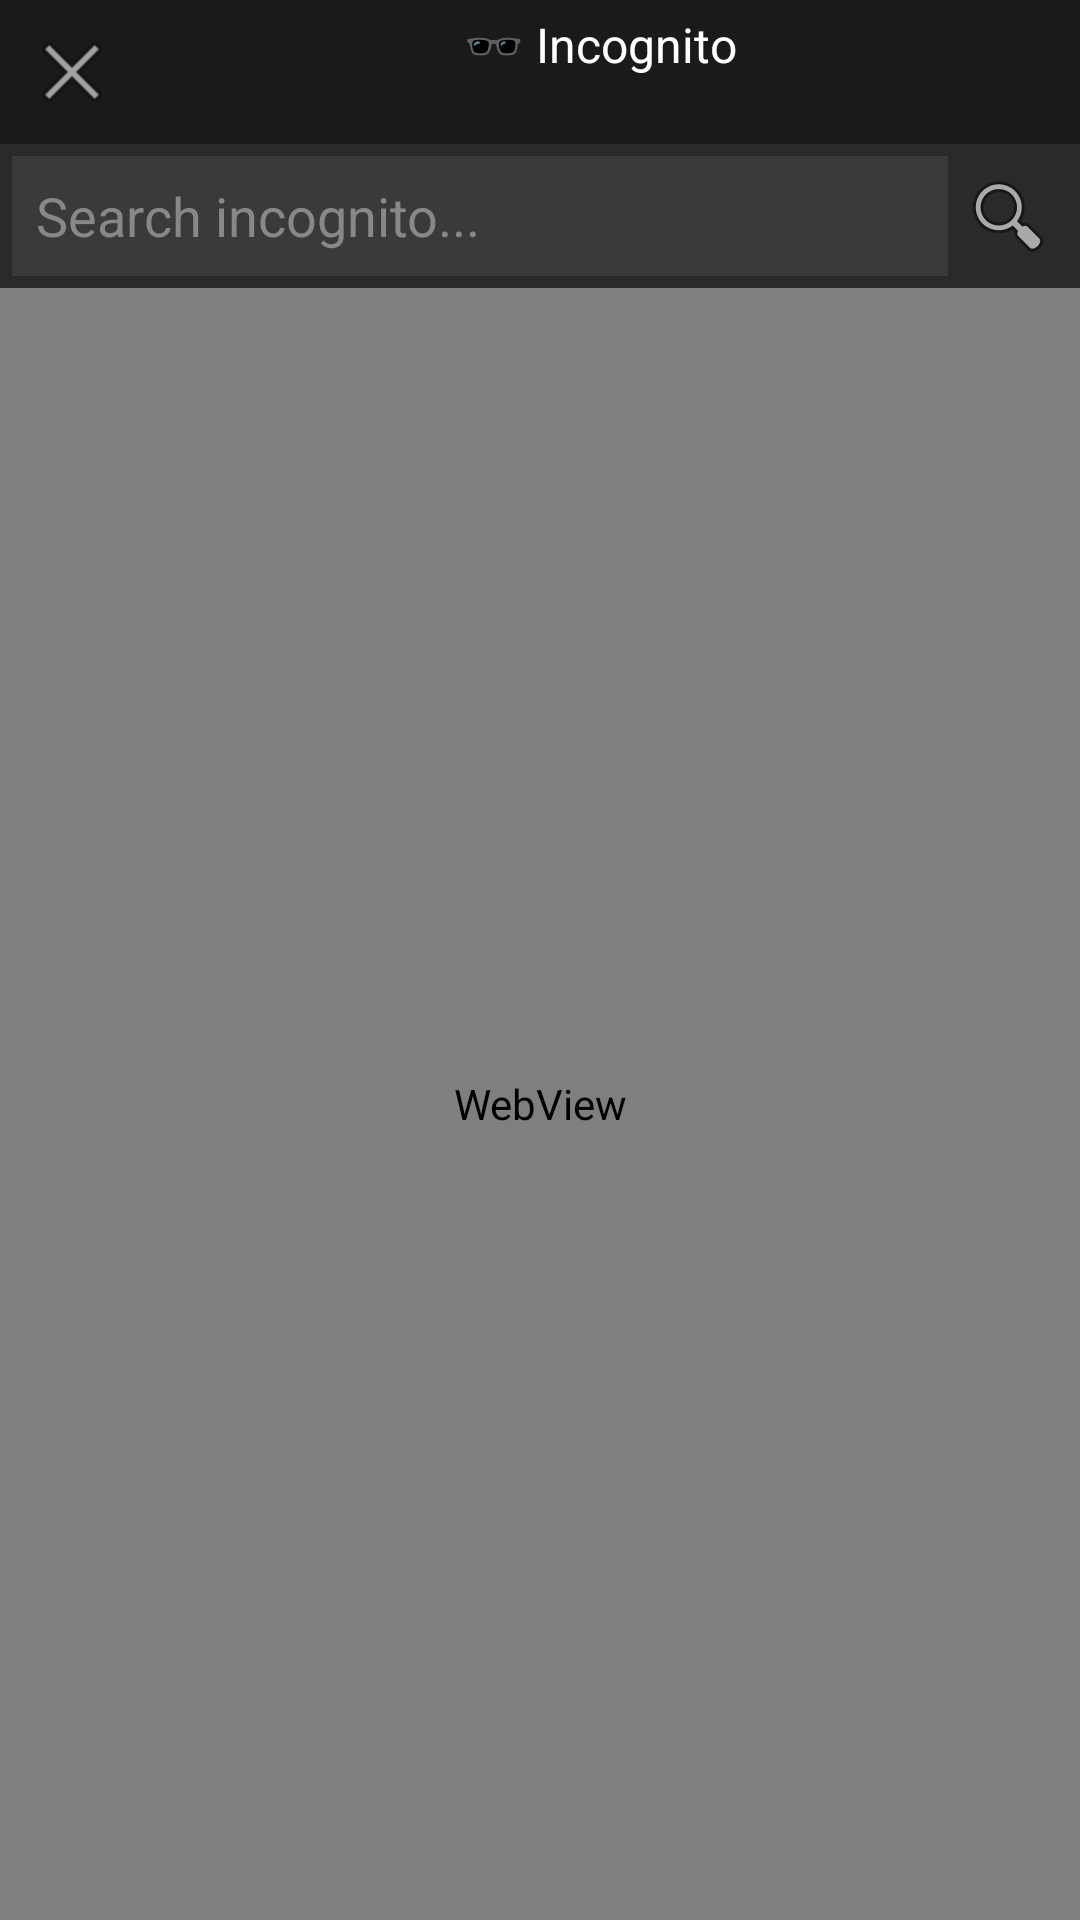

Here is an Android app screen rendered from its layout file. Give the layout XML and the strings, colors and styles it references.
<!-- AndroidManifest.xml: application theme Theme.AmitWeb -->
<!-- res/layout/activity_incognito.xml -->
<?xml version="1.0" encoding="utf-8"?>
<LinearLayout xmlns:android="http://schemas.android.com/apk/res/android"
    android:layout_width="match_parent"
    android:layout_height="match_parent"
    android:orientation="vertical">
    
    <LinearLayout
        android:layout_width="match_parent"
        android:layout_height="wrap_content"
        android:orientation="horizontal"
        android:padding="4dp"
        android:background="#1A1A1A">
        
        <ImageButton android:id="@+id/incognitoClose"
            android:layout_width="40dp" android:layout_height="40dp"
            android:src="@android:drawable/ic_menu_close_clear_cancel"
            android:background="?attr/selectableItemBackground"/>
        
        <TextView android:layout_width="0dp"
            android:layout_height="wrap_content"
            android:layout_weight="1"
            android:text="🕶️ Incognito"
            android:textColor="#FFFFFF"
            android:gravity="center"
            android:textSize="16sp"/>
    </LinearLayout>
    
    <LinearLayout
        android:layout_width="match_parent"
        android:layout_height="wrap_content"
        android:orientation="horizontal"
        android:padding="4dp"
        android:background="#2A2A2A">
        
        <EditText android:id="@+id/incognitoUrlBar"
            android:layout_width="0dp" android:layout_height="40dp"
            android:layout_weight="1"
            android:hint="Search incognito..."
            android:inputType="textUri"
            android:padding="8dp"
            android:textColor="#FFFFFF"
            android:textColorHint="#888888"
            android:background="#3A3A3A"/>
        
        <ImageButton android:id="@+id/incognitoGoButton"
            android:layout_width="40dp" android:layout_height="40dp"
            android:src="@android:drawable/ic_menu_search"
            android:background="?attr/selectableItemBackground"/>
    </LinearLayout>
    
    <WebView android:id="@+id/incognitoWebView"
        android:layout_width="match_parent"
        android:layout_height="0dp"
        android:layout_weight="1"/>
</LinearLayout>
<!-- resources referenced by this layout -->
<resources>
  <style name="Theme.AmitWeb" parent="Theme.AppCompat.Light.DarkActionBar">
          <item name="colorPrimary">#1A73E8</item>
          <item name="colorPrimaryDark">#1557B0</item>
          <item name="colorAccent">#FF5722</item>
          <item name="windowActionBar">false</item>
          <item name="windowNoTitle">true</item>
      </style>
</resources>
